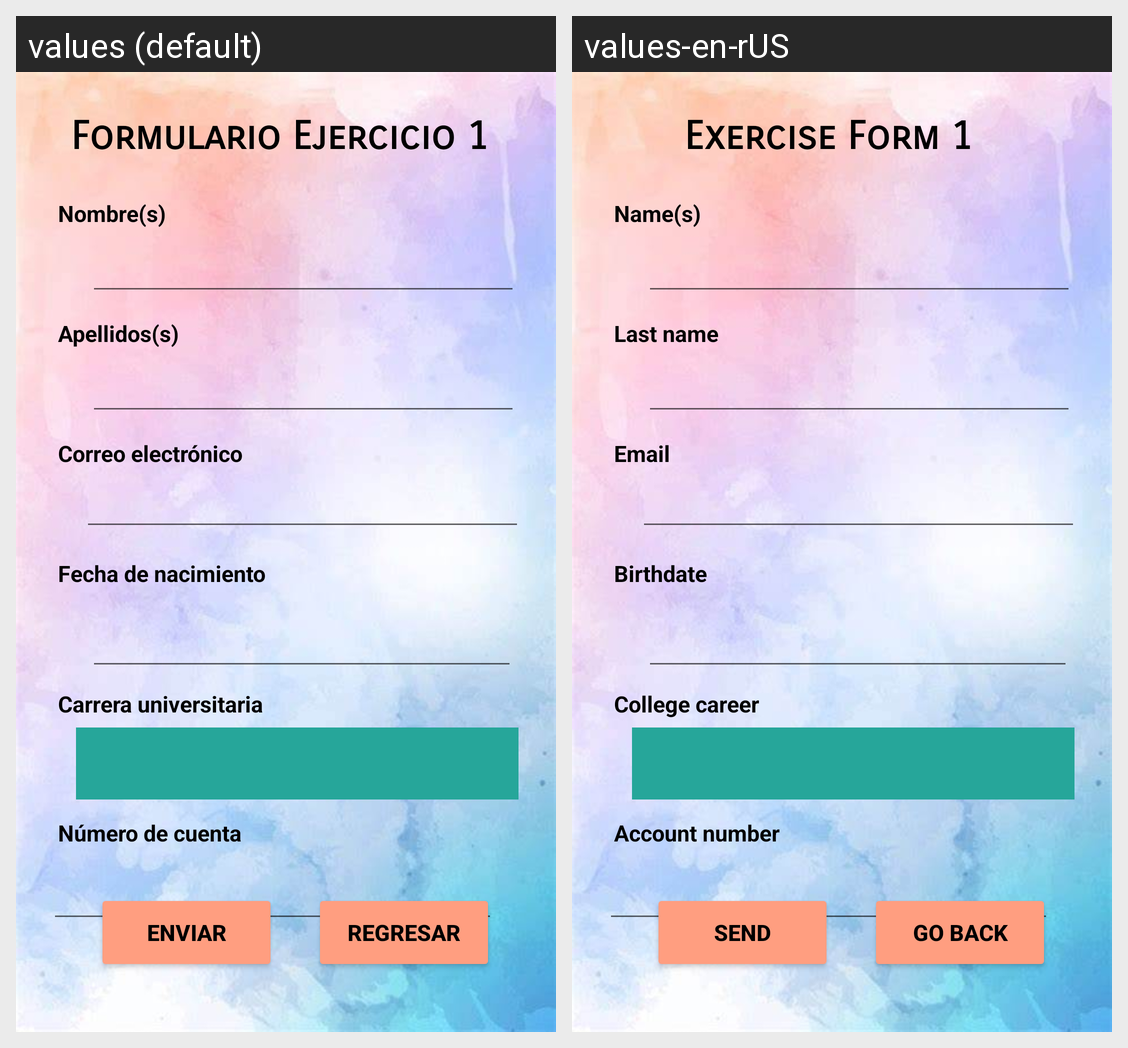

The same Android screen rendered under two of its app's locales, left to right. List the strings drawn on it with the default value and each locale's translation.
Android screen res/layout/activity_formulation_main.xml rendered under 2 locales, left to right: values (default), values-en-rUS. Device: Nexus 5 (rendered at 1080×1920; each locale shown at half size, 540×960, under a caption strip naming it); theme Theme.P1_CM.
Strings drawn on this screen, with the default value and each locale's value (text and hints the layout hard-codes, and strings that could not be matched under every locale, appear in the picture but are not listed):

form_title
  values: Formulario Ejercicio 1
  values-en-rUS: Exercise Form 1

name_form
  values: Nombre(s)
  values-en-rUS: Name(s)

last_name_form
  values: Apellidos(s)
  values-en-rUS: Last name

correo_form
  values: Correo electrónico
  values-en-rUS: Email

carrera_form
  values: Carrera universitaria
  values-en-rUS: College career

date_form
  values: Fecha de nacimiento
  values-en-rUS: Birthdate

num_cuenta_from
  values: Número de cuenta
  values-en-rUS: Account number

back
  values: Regresar
  values-en-rUS: Go back

submit
  values: Enviar
  values-en-rUS: Send
